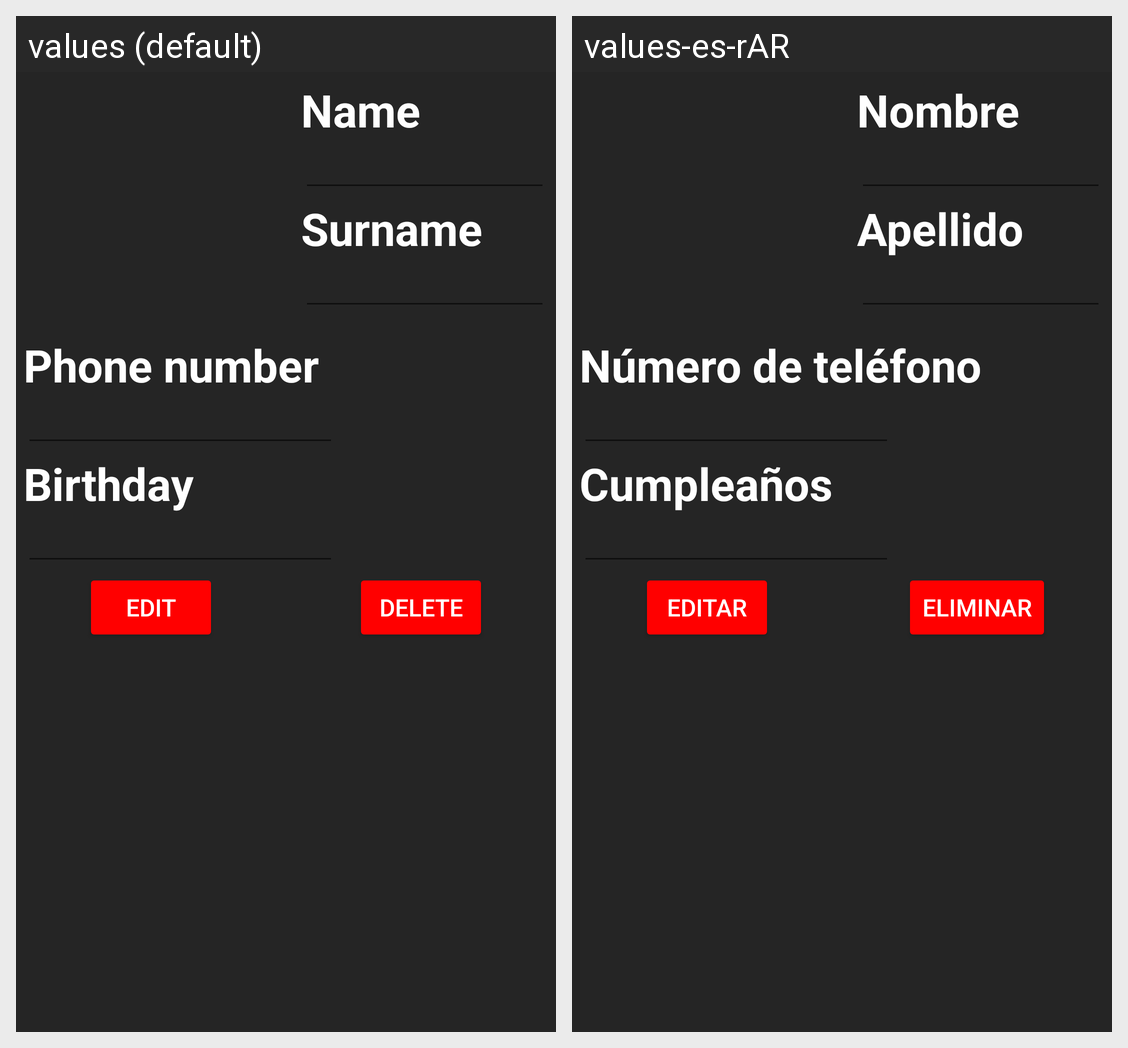

Here is an Android app screen in its default locale and in the app's own translations. Write out the translated-string differences for the strings that appear on this screen.
Android screen res/layout/activity_edit_contact.xml rendered under 2 locales, left to right: values (default), values-es-rAR. Device: Nexus 5 (rendered at 1080×1920; each locale shown at half size, 540×960, under a caption strip naming it); theme Theme.AppCompat.Light.NoActionBar.
Strings drawn on this screen, with the default value and each locale's value (text and hints the layout hard-codes, and strings that could not be matched under every locale, appear in the picture but are not listed):

contact_name
  values: Name
  values-es-rAR: Nombre

contact_surname
  values: Surname
  values-es-rAR: Apellido

contact_phone
  values: Phone number
  values-es-rAR: Número de teléfono

contact_birthday
  values: Birthday
  values-es-rAR: Cumpleaños

btn_edit
  values: Edit
  values-es-rAR: Editar

btn_delete
  values: Delete
  values-es-rAR: Eliminar
